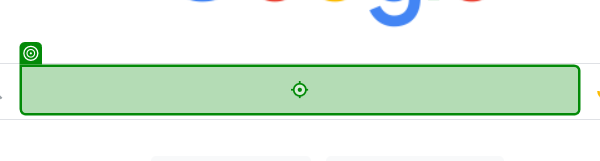
Workflow: Clothing Sequence

Step 1: type "[City_Name+" weather in fahrenheit"]" into the text box in window 'Google' (chrome.exe)

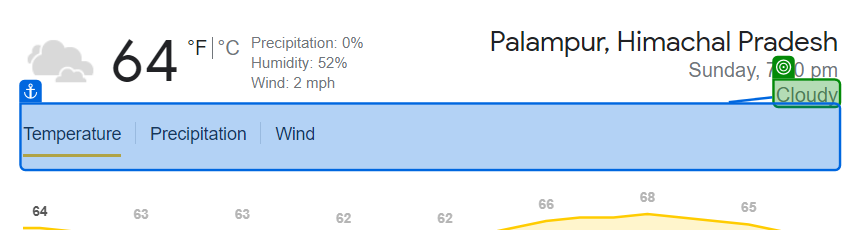
Step 2: get-text from the element 'wob_dc' in window 'palampur weather in fahrenheit - Google Search' (chrome.exe)

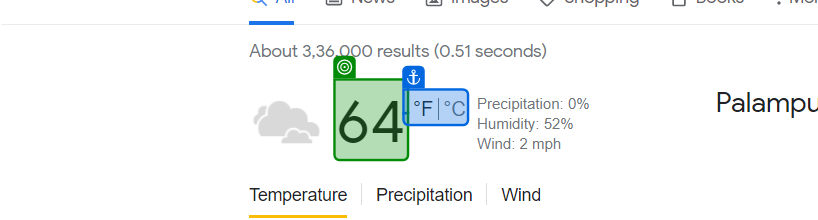
Step 3: get-text from the element 'wob_tm' in window 'palampur weather in fahrenheit - Google Search' (chrome.exe)
